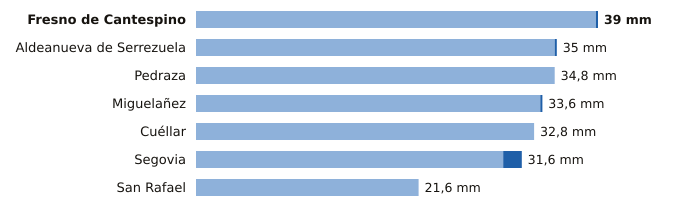

The data file committed next to this chart (first rows):
estacion, provincia, indicativo, mm_6_dias_anteriores, mm_hoy, mm_7_dias, horas_de_hoy
Fresno de Cantespino, Segovia, 2135A, 38.8, 0.2, 39.0, 11
Aldeanueva de Serrezuela, Segovia, 2140A, 34.8, 0.2, 35.0, 10
Pedraza, Segovia, 2182C, 34.8, 0.0, 34.8, 9
Miguelañez, Segovia, 2482B, 33.4, 0.2, 33.6, 10
Cuéllar, Segovia, 2192C, 32.8, 0.0, 32.8, 8
Segovia, Segovia, 2465, 29.8, 1.8, 31.6, 12
San Rafael, Segovia, 2471Y, 21.6, 0.0, 21.6, 8
